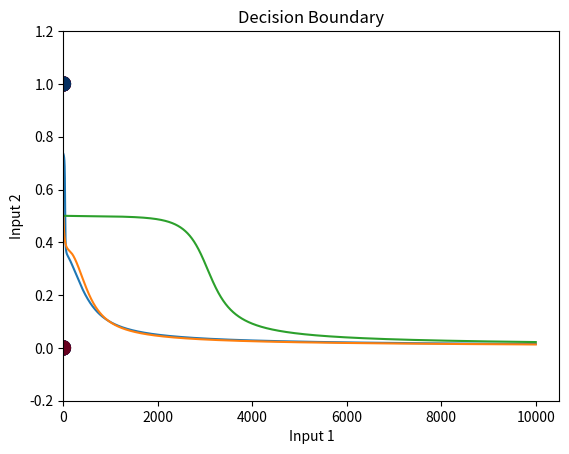

This chart was generated by the following Python code:
# 은닉층 1개일 때

import numpy as np
import matplotlib.pyplot as plt

class MLP:
  # Initialize random weights
  def __init__(self, hidden_size, input_size = 2, output_size = 1, learning_rate = 0.1):
    self.learning_rate = learning_rate
    self.input_size = input_size
    self.hidden_size = hidden_size
    self.output_size = output_size

    self.weights_input_hidden = []
    self.bias_hidden = []

    for i in range(len(hidden_size)):
      for i in range(len(hidden_size)):
        if i == 0:
          self.weights_input_hidden.append(np.random.randn(self.input_size, hidden_size[i]))
        else:
          self.weights_input_hidden.append(np.random.randn(hidden_size[i-1], hidden_size[i]))
        self.bias_hidden.append(np.zeros((1, hidden_size[i])))

    self.weights_hidden_output = np.random.randn(self.hidden_size[-1], self.output_size)
    self.bias_output = np.random.randn(1, self.output_size)

  def sigmoid(self, x):
    return 1 / (1 + np.exp(-x))
  
  def sigmoid_derivation(self, x):
    return (1 - x) * x 

  def forward(self, x):
    self.hidden_outputs = []
    self.hidden_inputs = []
        
    for i in range(len(self.hidden_size)):
      if i == 0:
        self.hidden_inputs.append(np.dot(x, self.weights_input_hidden[i]) + self.bias_hidden[i])
      else:
        self.hidden_inputs.append(np.dot(self.hidden_outputs[i-1], self.weights_input_hidden[i]) + self.bias_hidden[i])
      self.hidden_outputs.append(self.sigmoid(self.hidden_inputs[i]))

    # Compute the output layer output
    self.output_input = np.dot(self.hidden_inputs[-1], self.weights_hidden_output) + self.bias_output
    self.output = self.sigmoid(self.output_input)

    return self.output

  def backward(self, x, y, output):
    error = y - output
    delta_output = error * self.sigmoid_derivation(output)

    delta_hidden = []
    for i in range(len(self.hidden_size) - 1, -1, -1):
      if i == len(self.hidden_size) - 1:
        delta_hidden.append(delta_output.dot(self.weights_hidden_output.T) * self.sigmoid_derivation(self.hidden_outputs[i]))
      else:
        delta_hidden.append(delta_hidden[-1].dot(self.weights_input_hidden[i+1].T) * self.sigmoid_derivation(self.hidden_outputs[i]))

    self.weights_hidden_output += self.hidden_outputs[-1].T.dot(delta_output) * self.learning_rate
    self.bias_output += np.sum(delta_output, axis=0, keepdims=True) * self.learning_rate

    for i in range(len(self.hidden_size)):
      if i == 0:
        self.weights_input_hidden[i] += x.T.dot(delta_hidden[-1-i]) * self.learning_rate
      else:
        self.weights_input_hidden[i] += self.hidden_outputs[i-1].T.dot(delta_hidden[-1-i]) * self.learning_rate
      self.bias_hidden[i] += np.sum(delta_hidden[-1-i], axis=0, keepdims=True) * self.learning_rate

  # x : inputs, y : targets
  def training(self, x, y, max_epochs=10000):
    error_history = []
    for _ in range(max_epochs):
      output = self.forward(x)

      self.backward(x, y, output)

      error_history.append(np.mean(np.abs(y - output)))

    return error_history

  def plt_learning(self, target, gate_type):
    res = self.training(inputs, target.reshape(-1, 1))
    plt.plot(res)
    plt.title(f"Learning Process for {gate_type} Gate")
    plt.xlabel("Iteration")
    plt.ylabel("Error Rate(%)")
    plt.show()

    x_min, x_max = -0.2, 1.2
    y_min, y_max = -0.2, 1.2
    xx, yy = np.meshgrid(np.linspace(x_min, x_max, 400), np.linspace(y_min, y_max, 400))
    input_data = np.c_[xx.ravel(), yy.ravel()]
    predictions = self.forward(input_data).reshape(xx.shape)

    plt.contourf(xx, yy, predictions, levels=[0, 0.5, 1], cmap=plt.cm.RdBu, alpha=0.8)
    plt.scatter(inputs[:, 0], inputs[:, 1], c=target, cmap=plt.cm.RdBu_r, s=100)
    plt.xlabel('Input 1')
    plt.ylabel('Input 2')
    plt.title('Decision Boundary')
    plt.show()


if __name__ == '__main__':
    inputs = np.array([(0, 0), (0, 1), (1, 0), (1, 1)])
    and_target = np.array([0, 0, 0, 1])
    or_target = np.array([0, 1, 1, 1])
    xor_target = np.array([0, 1, 1, 0])

    hidden_size=[4,4]
    and_mlp = MLP(hidden_size)
    or_mlp = MLP(hidden_size)
    xor_mlp = MLP(hidden_size)

    and_mlp.plt_learning(and_target, "AND")
    or_mlp.plt_learning(or_target, "OR")
    xor_mlp.plt_learning(xor_target, "XOR")